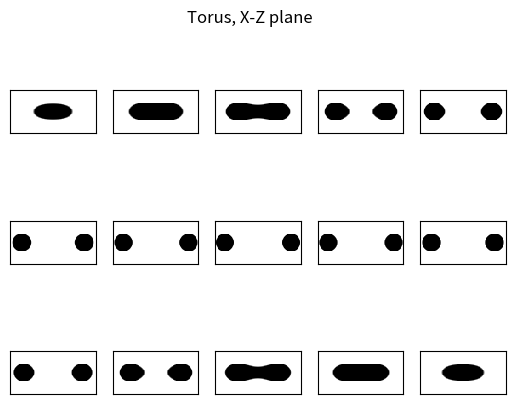
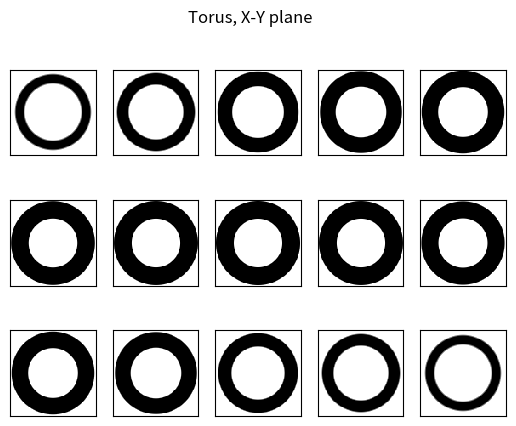

The script that saved these images, in order:
'''
Generates .in problem definition file for a 3D torus.
Usage:
python hollow_sphere.py [--N N] [--R R] [--r r] [--o OUT_DIR]

> --N N : Indicates size of volume. Volume is assumed to be a rectangular prism with dimension (2N x 2N x N)
> --R R : Indicates the radius of the overall torus
> --r r : Indicates the radius of the ring girth of the torus
> --o OUT_DIR : Indicates the directory to write output files
'''

import numpy as np
import matplotlib as mpl
mpl.use('Agg')  # suppress Xterm invocation
import matplotlib.pyplot as plt
import argparse
from pathlib import Path

parser = argparse.ArgumentParser(
  description='Heatmap generator for a 3D torus'
)
parser.add_argument(
  '--N',
  type=int,
  default=50
)
parser.add_argument(
  '--R',
  type=float,
  default=0.39
)
parser.add_argument(
  '--r',
  type=float,
  default=0.1
)
parser.add_argument(
  '--o',
  type=str,
  default='.'
)

args = parser.parse_args()
N = args.N
N2 = 2*N
R = args.R
r = args.r

out_dir = Path(args.o)

NN2 = np.arange(N2+1)
x = -0.5 + NN2/N2
y = -0.5 + NN2/N2
NN = np.arange(N+1)
z = -0.25 + NN/N2
d = 1/N2

h3 = np.empty((N2+1,N2+1,N+1))
for i in range(N2+1):
  for j in range(N2+1):
    for k in range(N+1):
      rr = np.sqrt(x[i]*x[i] + y[j]*y[j]) #xy projection 
      if rr == 0: #projects to origin
        x1 = R    #arbitrary point on R-radius
        y1 = 0 
      else:
        x1 = x[i]/rr*R  #corresponding point on the R-circle
        y1 = y[j]/rr*R
      r0 = np.sqrt((x[i]-x1)*(x[i]-x1) + (y[j]-y1)*(y[j]-y1) + z[k]*z[k])
      if r0<r:
        h3[i,j,k] = 1.0
      elif r<=r0 and r0<(r+d):
        h3[i,j,k] = (r+d-r0)/d
      else:
        h3[i,j,k]=0.0

fig = plt.figure()
extent = np.min(x), np.max(x), np.min(z), np.max(z)
fig.suptitle('Torus, X-Z plane')
for i in range(1,16):
  ax = fig.add_subplot(3, 5, i)
  ax.set_aspect('equal', adjustable='box')
  ax.imshow(1-h3[:,i*N2//16,:].transpose(1,0),interpolation='nearest', extent=extent,cmap='gray')
  ax.set_xticks([], []) 
  ax.set_yticks([], []) 
fig.savefig(out_dir / 'torus_xz.png',dpi=200)
plt.close()

fig = plt.figure()
extent = np.min(x), np.max(x), np.min(y), np.max(y)
fig.suptitle('Torus, X-Y plane')
for i in range(13,28):
  ax = fig.add_subplot(3, 5, i-12)
  ax.set_aspect('equal', adjustable='box')
  ax.imshow(1-h3[:,:,i*N//39].transpose(1,0),interpolation='nearest', extent=extent,cmap='gray')
  ax.set_xticks([], [])
  ax.set_yticks([], [])
fig.savefig(out_dir / 'torus_xy.png',dpi=200)
plt.close()

with open(out_dir / F"torus-{N}.in", mode='w') as f:
  f.write('3\n')
  f.write(F'{N2} {N2} {N}\n')
  f.write('800 1600\n')
  f.write('1 1\n')
  for i in range(N+1):
    for j in range(N2+1):
      for k in range(N2+1):
        f.write(F'{h3[k,j,i]}\n')
